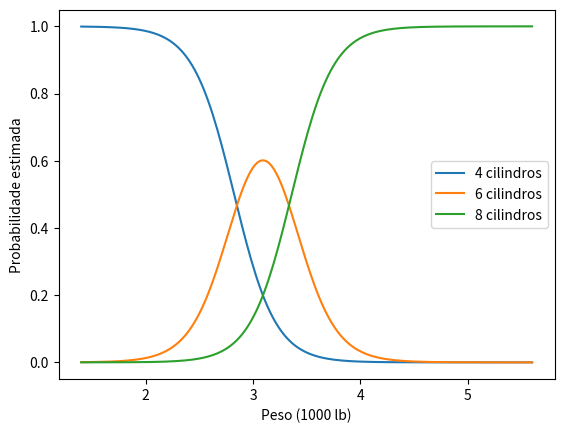

Generate this figure with matplotlib:
# Bibliotecas: numpy, scipy e matplotlib (já instaladas no Google Colab)
import numpy as np
from scipy import stats, optimize
import matplotlib.pyplot as plt

def polr(X, y, K, nomes):
    """Modelo de chances proporcionais (logit cumulativo) por máxima verossimilhança."""
    X = np.atleast_2d(X.T).T if X.ndim == 1 else X
    n, p = X.shape
    def corta(par):
        beta = par[:p]; z = np.r_[par[p], par[p] + np.cumsum(np.exp(par[p+1:]))]
        return beta, z
    def menos_logv(par):
        beta, z = corta(par)
        eta = z[None, :] - (X @ beta)[:, None]
        F = 1 / (1 + np.exp(-eta))
        P = np.diff(np.c_[np.zeros(n), F, np.ones(n)], axis=1)
        return -np.sum(np.log(np.clip(P[np.arange(n), y], 1e-12, None)))
    res = optimize.minimize(menos_logv, np.r_[np.zeros(p), np.linspace(0, 1, K - 1)], method="BFGS")
    H = hessiana(menos_logv, res.x); ep_full = np.sqrt(np.diag(np.linalg.inv(H)))
    beta, z = corta(res.x)
    print(f"{'Termo':<16}{'Estimativa':>11}{'Erro-padrão':>13}{'t':>8}{'OR':>9}")
    for j, nm in enumerate(nomes):
        print(f"{nm:<16}{beta[j]:>11.4f}{ep_full[j]:>13.4f}{beta[j]/ep_full[j]:>8.3f}{np.exp(beta[j]):>9.3f}")
    for j, zz in enumerate(z):
        print(f"{'Limiar ' + str(j+1) + '|' + str(j+2):<16}{zz:>11.4f}")
    return dict(beta=beta, z=z, ep=ep_full[:p], logv=-res.fun, npar=len(res.x))

def hessiana(f, x, h=1e-4):
    p = len(x); H = np.zeros((p, p))
    for i in range(p):
        for j in range(p):
            e1 = np.zeros(p); e2 = np.zeros(p); e1[i] = h; e2[j] = h
            H[i, j] = (f(x+e1+e2) - f(x+e1-e2) - f(x-e1+e2) + f(x-e1-e2)) / (4 * h * h)
    return H

# 1. Dados: mtcars; resposta ordinal = número de cilindros (4 < 6 < 8), preditor = peso
wt  = np.array([2.62, 2.875, 2.32, 3.215, 3.44, 3.46, 3.57, 3.19, 3.15, 3.44, 3.44, 4.07, 3.73, 3.78, 5.25, 5.424, 5.345, 2.2, 1.615, 1.835, 2.465, 3.52, 3.435, 3.84, 3.845, 1.935, 2.14, 1.513, 3.17, 2.77, 3.57, 2.78])
cyl = np.array([6, 6, 4, 6, 8, 6, 8, 4, 4, 6, 6, 8, 8, 8, 8, 8, 8, 4, 4, 4, 4, 8, 8, 8, 8, 4, 4, 4, 8, 6, 8, 4])
y = np.searchsorted([5, 7], cyl)          # 0 = 4 cil., 1 = 6 cil., 2 = 8 cil.
n = len(y)
for j, nome in enumerate(["4 cilindros", "6 cilindros", "8 cilindros"]):
    print(f"{nome}: n = {np.sum(y == j)} | peso médio = {wt[y == j].mean():.3f}")

# 2. Ajuste do modelo de chances proporcionais
m = polr(wt, y, 3, ["peso (wt)"])
print(f"\nLog-verossimilhança = {m['logv']:.4f} | AIC = {-2 * m['logv'] + 2 * m['npar']:.3f}")

# 3. Teste da razão de verossimilhanças contra o modelo nulo
props = np.bincount(y) / n
logv0 = np.sum(np.bincount(y) * np.log(props))
G = 2 * (m["logv"] - logv0)
print(f"Modelo nulo: {logv0:.4f} | G = {G:.3f}, gl = 1, p-valor = {stats.chi2.sf(G, 1):.3e}")
print(f"Pseudo-R² de McFadden = {1 - m['logv'] / logv0:.4f}")

# 4. Razão de chances e intervalo de confiança
b, ep = m["beta"][0], m["ep"][0]; zc = stats.norm.ppf(0.975)
print(f"\nOR por +1000 lb = {np.exp(b):.3f}, IC 95% = [{np.exp(b - zc*ep):.3f}; {np.exp(b + zc*ep):.3f}]")
print(f"OR por +500 lb  = {np.exp(0.5*b):.3f}")

# 5. Probabilidades estimadas por categoria
print("\n Peso    P(4 cil.)  P(6 cil.)  P(8 cil.)")
for w in [2.0, 2.5, 3.0, 3.5, 4.0, 5.0]:
    F = 1 / (1 + np.exp(-(m["z"] - m["beta"][0] * w)))
    P = np.diff(np.r_[0, F, 1])
    print(f"{w:5.1f}  {P[0]:>9.3f}  {P[1]:>9.3f}  {P[2]:>9.3f}")

# 6. Verificação da hipótese de chances proporcionais:
#    duas regressões logísticas binárias com cortes diferentes devem ter inclinações parecidas
def logistica(x, yb):
    Xd = np.column_stack([np.ones(len(x)), x]); b = np.zeros(2)
    for _ in range(50):
        p = 1 / (1 + np.exp(-Xd @ b)); W = p * (1 - p)
        b = b + np.linalg.solve(Xd.T @ (Xd * W[:, None]), Xd.T @ (yb - p))
    return b
b1 = logistica(wt, (y >= 1).astype(float))     # 6 ou 8 cilindros contra 4
b2 = logistica(wt, (y >= 2).astype(float))     # 8 cilindros contra 4 ou 6
print(f"\nInclinação do corte 'y >= 6 cil.' = {b1[1]:.4f} | do corte 'y >= 8 cil.' = {b2[1]:.4f}")
print(f"Modelo ordinal (inclinação única)   = {m['beta'][0]:.4f}")

# 7. Teste da hipótese de chances proporcionais (razão de verossimilhanças contra o multinomial)
Xd = np.column_stack([np.ones(n), wt])
def menos_logv_mult(b):
    B = np.vstack([np.zeros(2), b.reshape(2, 2)]); eta = Xd @ B.T
    mx = eta.max(axis=1, keepdims=True)
    return -np.sum(eta[np.arange(n), y] - mx.ravel() - np.log(np.exp(eta - mx).sum(axis=1)))
rm = optimize.minimize(menos_logv_mult, np.zeros(4), method="BFGS")
G2 = 2 * (-rm.fun - m["logv"])
print(f"Multinomial (inclinações livres): log-verossimilhança = {-rm.fun:.4f}")
print(f"G = {G2:.3f}, gl = 1, p-valor = {stats.chi2.sf(G2, 1):.4f}")

# 8. Gráfico: probabilidades estimadas por categoria
grade = np.linspace(1.4, 5.6, 200)
F = 1 / (1 + np.exp(-(m["z"][None, :] - m["beta"][0] * grade[:, None])))
P = np.diff(np.c_[np.zeros(200), F, np.ones(200)], axis=1)
for j, nome in enumerate(["4 cilindros", "6 cilindros", "8 cilindros"]): plt.plot(grade, P[:, j], label=nome)
plt.xlabel("Peso (1000 lb)"); plt.ylabel("Probabilidade estimada"); plt.legend(); plt.show()
